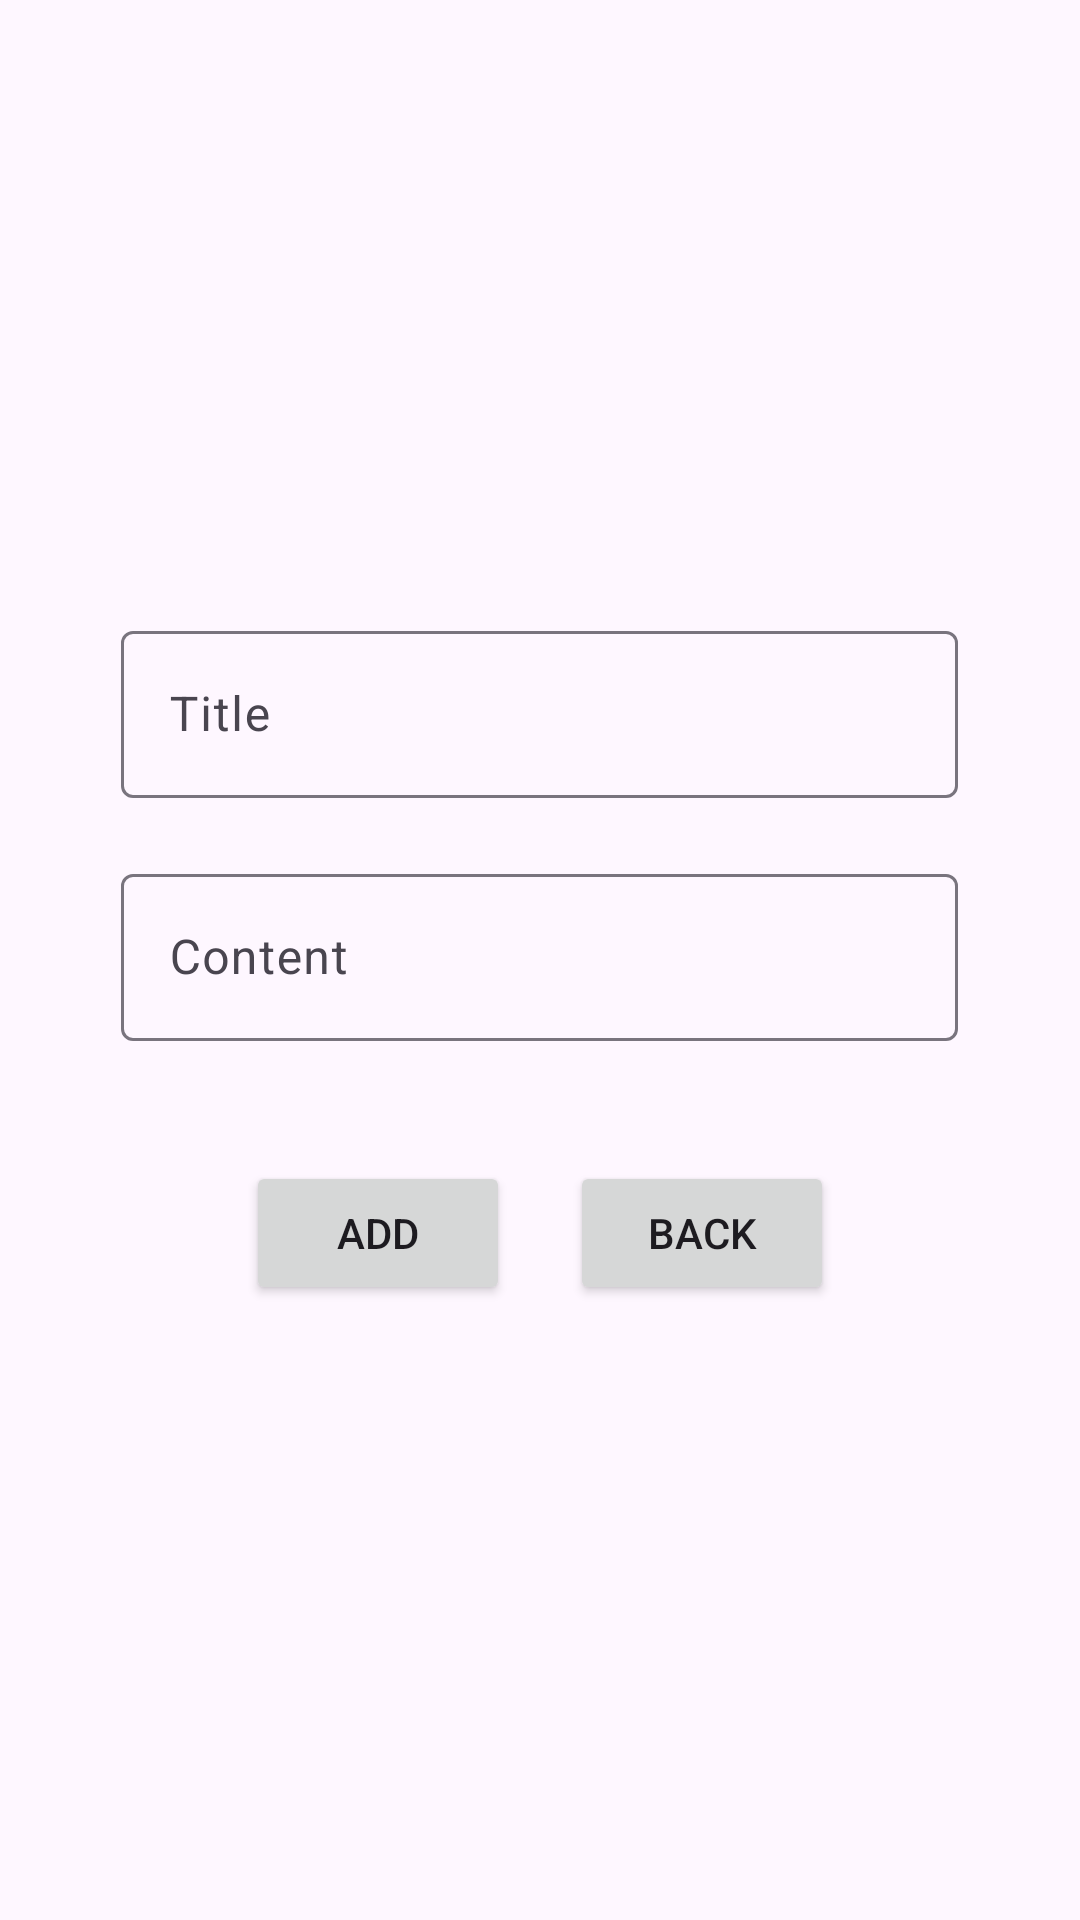

This screen was rendered from an Android layout file. Write that file and the resources it references.
<!-- AndroidManifest.xml: application theme Theme.DemoAndroidFirebase -->
<!-- res/layout/activity_add.xml -->
<?xml version="1.0" encoding="utf-8"?>
<LinearLayout xmlns:android="http://schemas.android.com/apk/res/android"
    xmlns:app="http://schemas.android.com/apk/res-auto"
    xmlns:tools="http://schemas.android.com/tools"
    android:layout_width="match_parent"
    android:layout_height="match_parent"
    android:orientation="vertical"
    android:gravity="center"
    tools:context=".AddActivity">

    <com.google.android.material.textfield.TextInputLayout
        android:layout_width="279dp"
        android:layout_height="wrap_content"
        android:layout_marginBottom="20dp">

        <EditText
            android:hint="Title"
            android:layout_width="match_parent"
            android:layout_height="wrap_content"
            android:id="@+id/inTitle"/>
    </com.google.android.material.textfield.TextInputLayout>

    <com.google.android.material.textfield.TextInputLayout
        android:layout_width="279dp"
        android:layout_height="wrap_content">

        <EditText
            android:hint="Content"
            android:layout_width="match_parent"
            android:layout_height="wrap_content"
            android:id="@+id/inContent"/>
    </com.google.android.material.textfield.TextInputLayout>

    <LinearLayout
        android:layout_width="wrap_content"
        android:layout_height="wrap_content"
        android:orientation="horizontal">

        <Button
            android:layout_width="wrap_content"
            android:layout_height="wrap_content"
            android:text="Add"
            android:layout_marginTop="40dp"
            android:id="@+id/addButton"
            android:layout_marginRight="20dp"/>

        <Button
            android:layout_width="wrap_content"
            android:layout_height="wrap_content"
            android:text="Back"
            android:layout_marginTop="40dp"
            android:id="@+id/backButton"/>
    </LinearLayout>
</LinearLayout>
<!-- resources referenced by this layout -->
<resources>
  <style name="Theme.DemoAndroidFirebase" parent="Base.Theme.DemoAndroidFirebase" />
  <style name="Base.Theme.DemoAndroidFirebase" parent="Theme.Material3.DayNight.NoActionBar">
          
          
      </style>
</resources>
